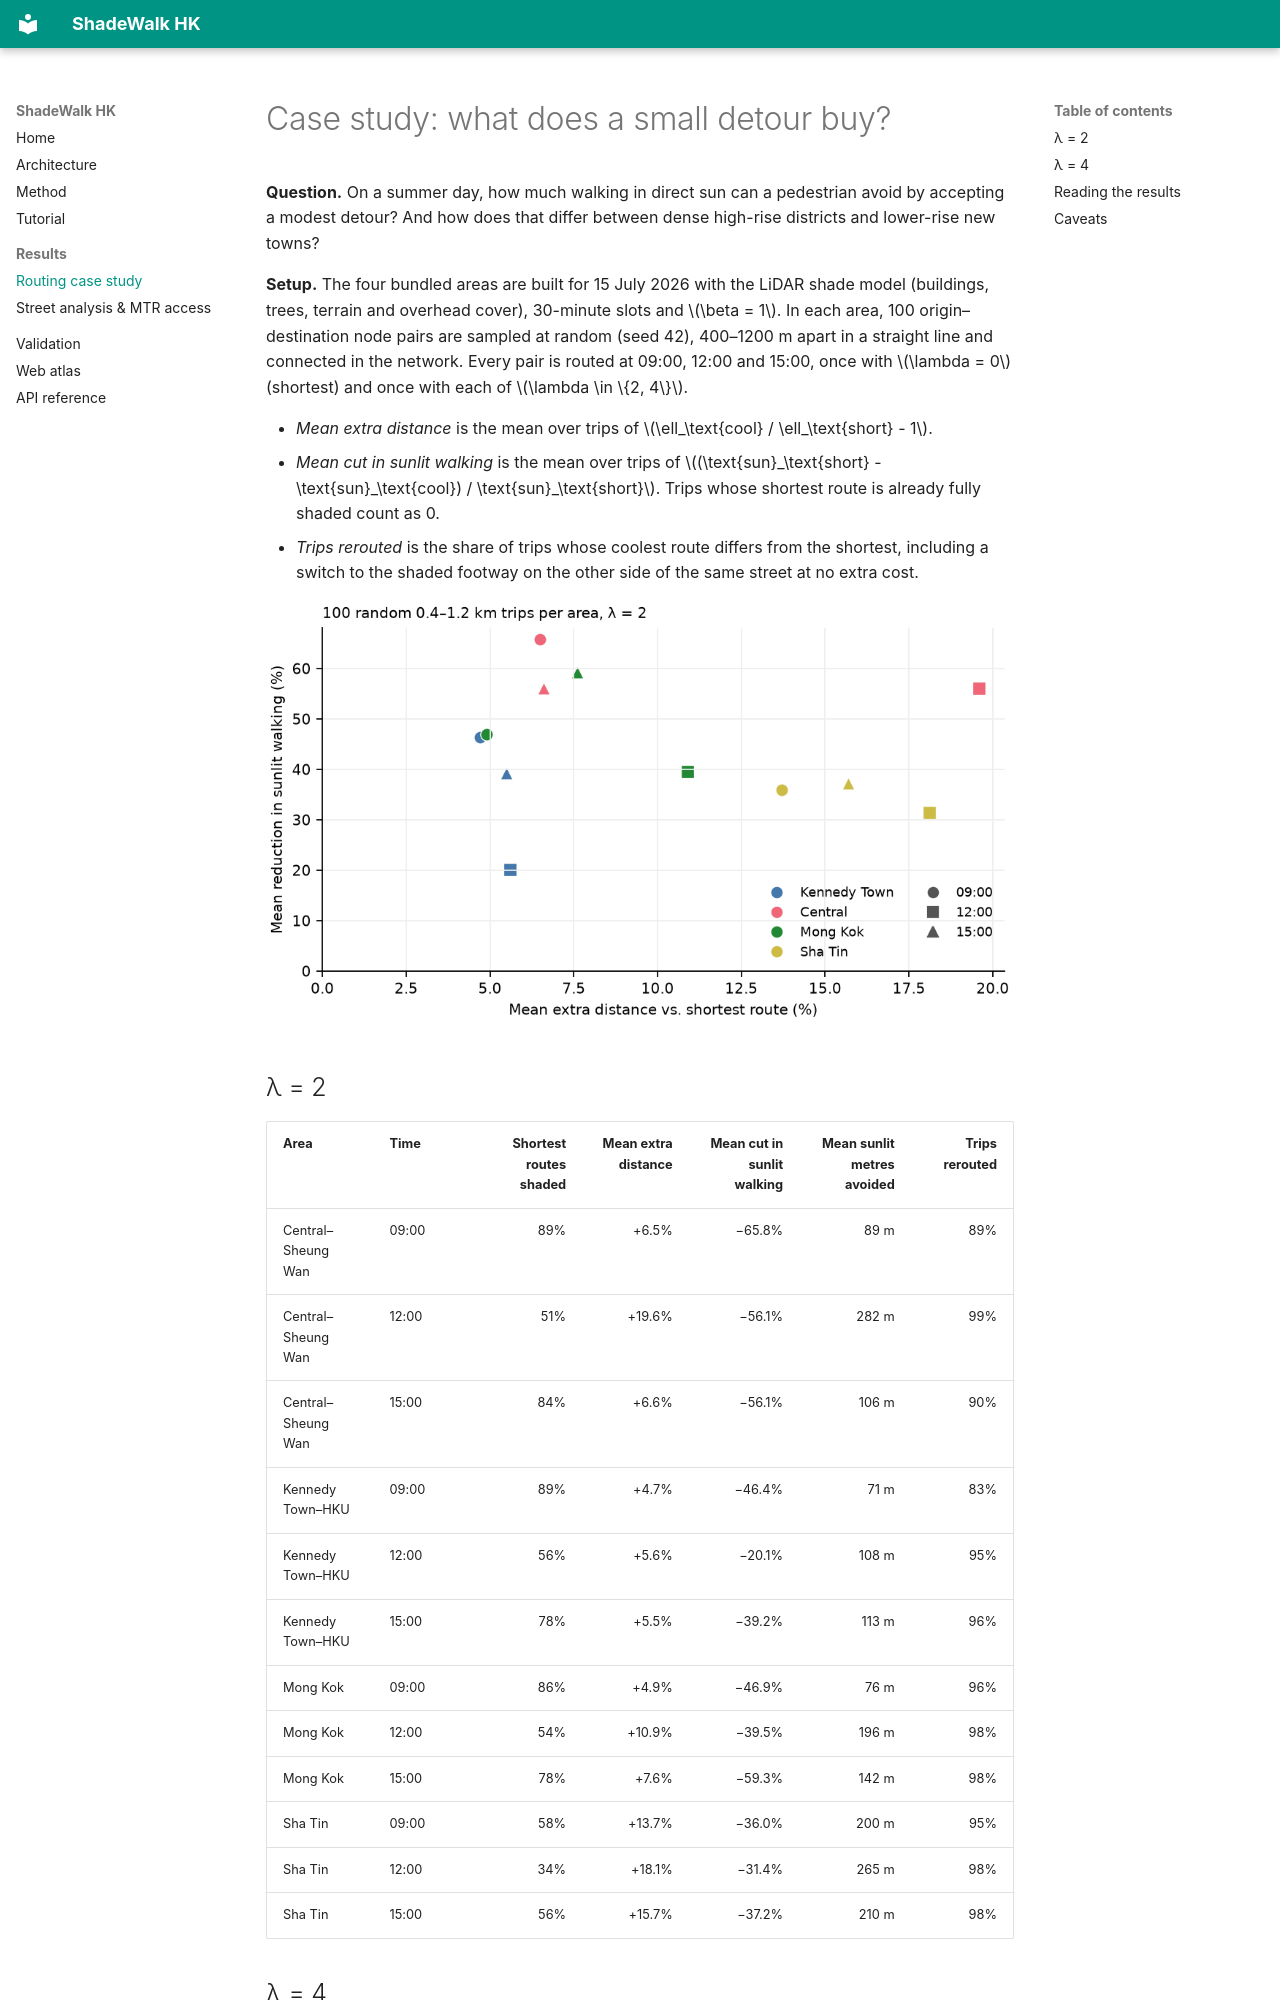

repository: Yang1107-wzy/shadewalk · page: case-study/index.html · generator: mkdocs

# Case study: what does a small detour buy?

**Question.** On a summer day, how much walking in direct sun can a pedestrian avoid by accepting a modest detour? And how does that differ between dense high-rise districts and lower-rise new towns?

**Setup.** The four bundled areas are built for 15 July 2026 with the LiDAR shade model (buildings, trees, terrain and overhead cover), 30-minute slots and \(\beta = 1\). In each area, 100 origin–destination node pairs are sampled at random (seed 42), 400–1200 m apart in a straight line and connected in the network. Every pair is routed at 09:00, 12:00 and 15:00, once with \(\lambda = 0\) (shortest) and once with each of \(\lambda \in \{2, 4\}\).

* *Mean extra distance* is the mean over trips of \(\ell_\text{cool} / \ell_\text{short} - 1\).
* *Mean cut in sunlit walking* is the mean over trips of \((\text{sun}_\text{short} - \text{sun}_\text{cool}) / \text{sun}_\text{short}\). Trips whose shortest route is already fully shaded count as 0.
* *Trips rerouted* is the share of trips whose coolest route differs from the shortest, including a switch to the shaded footway on the other side of the same street at no extra cost.

![Trade-off](assets/case_study.png)

## λ = 2

| Area | Time | Shortest routes shaded | Mean extra distance | Mean cut in sunlit walking | Mean sunlit metres avoided | Trips rerouted |
|---|---|---:|---:|---:|---:|---:|
| Central–Sheung Wan | 09:00 | 89% | +6.5% | −65.8% | 89 m | 89% |
| Central–Sheung Wan | 12:00 | 51% | +19.6% | −56.1% | 282 m | 99% |
| Central–Sheung Wan | 15:00 | 84% | +6.6% | −56.1% | 106 m | 90% |
| Kennedy Town–HKU | 09:00 | 89% | +4.7% | −46.4% | 71 m | 83% |
| Kennedy Town–HKU | 12:00 | 56% | +5.6% | −20.1% | 108 m | 95% |
| Kennedy Town–HKU | 15:00 | 78% | +5.5% | −39.2% | 113 m | 96% |
| Mong Kok | 09:00 | 86% | +4.9% | −46.9% | 76 m | 96% |
| Mong Kok | 12:00 | 54% | +10.9% | −39.5% | 196 m | 98% |
| Mong Kok | 15:00 | 78% | +7.6% | −59.3% | 142 m | 98% |
| Sha Tin | 09:00 | 58% | +13.7% | −36.0% | 200 m | 95% |
| Sha Tin | 12:00 | 34% | +18.1% | −31.4% | 265 m | 98% |
| Sha Tin | 15:00 | 56% | +15.7% | −37.2% | 210 m | 98% |
